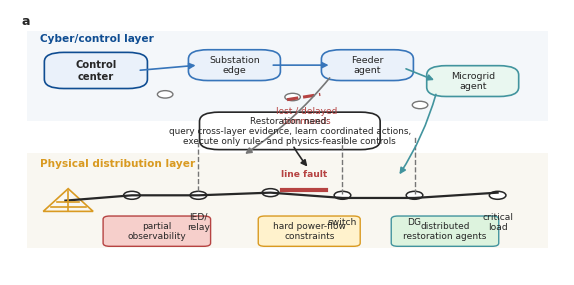

Recreate this plot in Python. (Note: this script raises an exception after producing the figure.)
import matplotlib
matplotlib.use("Agg")
import matplotlib.pyplot as plt
from matplotlib.patches import FancyBboxPatch, Circle, Rectangle, Polygon
from matplotlib.path import Path
from matplotlib.patches import PathPatch

plt.rcParams["font.family"] = "sans-serif"
plt.rcParams["font.sans-serif"] = ["Arial", "DejaVu Sans", "Liberation Sans"]
plt.rcParams["svg.fonttype"] = "none"
plt.rcParams["pdf.fonttype"] = 42
plt.rcParams["ps.fonttype"] = 42

BLUE = "#0F4D92"
BLUE2 = "#3775BA"
TEAL = "#42949E"
GREEN = "#8BCF8B"
GREEN_L = "#DDF3DE"
RED = "#B64342"
RED_L = "#F6CFCB"
GOLD = "#D99A21"
GREY = "#767676"
DARK = "#272727"
LIGHT = "#EEF2F5"
VIOLET = "#9A4D8E"


def box(ax, xy, w, h, text, fc="white", ec=DARK, lw=1.2, fs=7.4, bold=False):
    x, y = xy
    patch = FancyBboxPatch(
        (x, y), w, h,
        boxstyle="round,pad=0.018,rounding_size=0.035",
        linewidth=lw, edgecolor=ec, facecolor=fc
    )
    ax.add_patch(patch)
    ax.text(x + w / 2, y + h / 2, text, ha="center", va="center",
            fontsize=fs, color=DARK, fontweight="bold" if bold else "normal",
            linespacing=1.15)
    return patch


def arrow(ax, start, end, color=DARK, lw=1.2, style="-|>", rad=0.0, ms=9):
    ax.annotate(
        "", xy=end, xytext=start,
        arrowprops=dict(arrowstyle=style, color=color, lw=lw,
                        shrinkA=2, shrinkB=2, mutation_scale=ms,
                        connectionstyle=f"arc3,rad={rad}")
    )


def label(ax, x, y, text, fs=7, color=DARK, ha="center", va="center", weight="normal"):
    ax.text(x, y, text, fontsize=fs, color=color, ha=ha, va=va,
            fontweight=weight, linespacing=1.15)


def draw_power_icon(ax, x, y, s=0.06, color=BLUE):
    pts = [(x - s, y - s * 0.9), (x, y + s), (x + s, y - s * 0.9)]
    ax.add_patch(Polygon(pts, closed=True, fill=False, edgecolor=color, linewidth=1.2))
    ax.plot([x, x], [y + s * 0.8, y - s * 0.9], color=color, lw=1.2)
    ax.plot([x - s * 0.45, x + s * 0.45], [y - s * 0.15, y - s * 0.15], color=color, lw=1.2)
    ax.plot([x - s * 0.7, x + s * 0.7], [y - s * 0.5, y - s * 0.5], color=color, lw=1.2)


def save(fig, name):
    for ext in ("svg", "pdf", "eps", "png"):
        fig.savefig(f"figures/{name}.{ext}", bbox_inches="tight", dpi=600)
    plt.close(fig)


def scenario_figure():
    fig, ax = plt.subplots(figsize=(7.15, 3.45))
    ax.set_xlim(0, 1)
    ax.set_ylim(0, 1)
    ax.axis("off")
    label(ax, 0.02, 0.98, "a", fs=9, ha="left", va="top", weight="bold")

    ax.add_patch(Rectangle((0.03, 0.58), 0.94, 0.34, facecolor="#F4F7FA", edgecolor="none"))
    ax.add_patch(Rectangle((0.03, 0.10), 0.94, 0.36, facecolor="#F9F7F1", edgecolor="none"))
    label(ax, 0.055, 0.89, "Cyber/control layer", fs=7.6, ha="left", weight="bold", color=BLUE)
    label(ax, 0.055, 0.42, "Physical distribution layer", fs=7.6, ha="left", weight="bold", color=GOLD)

    center = box(ax, (0.08, 0.72), 0.15, 0.10, "Control\ncenter", fc="#EAF1FA", ec=BLUE, fs=7.2, bold=True)
    edge1 = box(ax, (0.34, 0.75), 0.13, 0.08, "Substation\nedge", fc="#EAF1FA", ec=BLUE2, fs=6.8)
    edge2 = box(ax, (0.58, 0.75), 0.13, 0.08, "Feeder\nagent", fc="#EAF1FA", ec=BLUE2, fs=6.8)
    micro = box(ax, (0.77, 0.69), 0.13, 0.08, "Microgrid\nagent", fc="#E9F7F0", ec=TEAL, fs=6.8)
    for x, y in [(0.28, 0.68), (0.51, 0.67), (0.74, 0.64)]:
        ax.add_patch(Circle((x, y), 0.014, facecolor="white", edgecolor=GREY, lw=1.0))
    arrow(ax, (0.23, 0.77), (0.34, 0.79), BLUE2)
    arrow(ax, (0.47, 0.79), (0.58, 0.79), BLUE2)
    arrow(ax, (0.71, 0.78), (0.77, 0.73), TEAL)
    arrow(ax, (0.58, 0.75), (0.42, 0.45), GREY, rad=-0.08)
    arrow(ax, (0.77, 0.69), (0.70, 0.37), TEAL, rad=-0.08)

    ax.plot([0.10, 0.22, 0.34, 0.47, 0.60, 0.73, 0.88],
            [0.28, 0.30, 0.30, 0.31, 0.29, 0.29, 0.31],
            color=DARK, lw=1.6)
    for x in [0.22, 0.34, 0.47, 0.60, 0.73, 0.88]:
        ax.add_patch(Circle((x, 0.30 if x != 0.47 else 0.31), 0.015, facecolor="white", edgecolor=DARK, lw=1.1))
    draw_power_icon(ax, 0.105, 0.28, s=0.045, color=GOLD)
    for x, txt in [(0.34, "IED/\nrelay"), (0.60, "switch"), (0.73, "DG"), (0.88, "critical\nload")]:
        label(ax, x, 0.20, txt, fs=6.6)
    ax.plot([0.34, 0.34], [0.315, 0.50], color=GREY, lw=1.0, ls="--")
    ax.plot([0.60, 0.60], [0.305, 0.52], color=GREY, lw=1.0, ls="--")
    ax.plot([0.73, 0.73], [0.305, 0.52], color=GREY, lw=1.0, ls="--")

    ax.plot([0.49, 0.57], [0.32, 0.32], color=RED, lw=3.0)
    label(ax, 0.53, 0.38, "line fault", fs=6.6, color=RED, weight="bold")
    ax.plot([0.50, 0.56], [0.66, 0.68], color=RED, lw=2.2, ls="--")
    label(ax, 0.535, 0.60, "lost / delayed\ncommands", fs=6.5, color=RED)
    ax.add_patch(FancyBboxPatch((0.18, 0.12), 0.17, 0.09, boxstyle="round,pad=0.012",
                                facecolor=RED_L, edgecolor=RED, lw=1.0))
    label(ax, 0.265, 0.165, "partial\nobservability", fs=6.5, color=DARK)
    ax.add_patch(FancyBboxPatch((0.46, 0.12), 0.16, 0.09, boxstyle="round,pad=0.012",
                                facecolor="#FFF2CC", edgecolor=GOLD, lw=1.0))
    label(ax, 0.54, 0.165, "hard power-flow\nconstraints", fs=6.5, color=DARK)
    ax.add_patch(FancyBboxPatch((0.70, 0.12), 0.17, 0.09, boxstyle="round,pad=0.012",
                                facecolor=GREEN_L, edgecolor=TEAL, lw=1.0))
    label(ax, 0.785, 0.165, "distributed\nrestoration agents", fs=6.5, color=DARK)

    box(ax, (0.36, 0.49), 0.29, 0.105,
        "Restoration need:\nquery cross-layer evidence, learn coordinated actions,\nexecute only rule- and physics-feasible controls",
        fc="white", ec=DARK, fs=6.4, bold=False)
    arrow(ax, (0.51, 0.49), (0.54, 0.40), DARK, rad=0.05)
    save(fig, "power_cps_scenario")


def architecture_figure():
    fig, ax = plt.subplots(figsize=(7.2, 4.05))
    ax.set_xlim(0, 1)
    ax.set_ylim(0, 1)
    ax.axis("off")
    label(ax, 0.02, 0.98, "a", fs=9, ha="left", va="top", weight="bold")

    box(ax, (0.04, 0.72), 0.16, 0.12, "Evidence stream\nfaults, alarms,\ncyber status", fc="#F7ECEB", ec=RED, fs=6.7, bold=True)
    box(ax, (0.26, 0.68), 0.22, 0.20, "Dynamic power-CPS KG\nentities: device/state/action/rule\nrelations: controls, depends-on,\nviolates, relieves, precedes\nmemory: outcome and provenance", fc="#EEF5EE", ec=TEAL, fs=6.25, bold=True)
    box(ax, (0.55, 0.74), 0.16, 0.10, "Task subgraph\nfault k-hop region\ncandidate actions", fc="#F4F7FA", ec=BLUE2, fs=6.5)
    box(ax, (0.78, 0.74), 0.17, 0.10, "Relation-aware\nGAT encoder\nsemantic state st", fc="#EAF1FA", ec=BLUE, fs=6.5)
    arrow(ax, (0.20, 0.78), (0.26, 0.78), RED)
    arrow(ax, (0.48, 0.78), (0.55, 0.79), TEAL)
    arrow(ax, (0.71, 0.79), (0.78, 0.79), BLUE2)

    ax.add_patch(Rectangle((0.03, 0.39), 0.94, 0.20, facecolor="#F8F8FB", edgecolor="#D8D8D8", lw=0.8))
    label(ax, 0.055, 0.565, "Federated CTDE multi-agent learning", fs=7.3, ha="left", weight="bold", color=VIOLET)
    for i, (x, name) in enumerate([(0.10, "substation\nactor"), (0.27, "feeder\nactor"),
                                   (0.44, "microgrid\nactor"), (0.61, "comm.\nrepair actor")]):
        box(ax, (x, 0.43), 0.115, 0.085, name, fc="white", ec=VIOLET, fs=6.3)
        arrow(ax, (0.865, 0.74), (x + 0.058, 0.515), BLUE, rad=0.08 - i * 0.035, ms=7)
    box(ax, (0.77, 0.43), 0.15, 0.085, "centralized\nsemantic critic", fc="#F1EAF4", ec=VIOLET, fs=6.4, bold=True)
    for x in [0.157, 0.327, 0.497, 0.667]:
        arrow(ax, (x, 0.43), (0.77, 0.47), VIOLET, rad=0.04, ms=7)
    arrow(ax, (0.845, 0.43), (0.845, 0.34), VIOLET)

    box(ax, (0.58, 0.20), 0.22, 0.105, "Semantic safety filter\nKG rule query + power-flow,\nradiality and cyber prerequisite checks", fc="#FFF7E6", ec=GOLD, fs=6.25, bold=True)
    box(ax, (0.30, 0.20), 0.18, 0.105, "Feasible restoration\nswitching, load transfer,\nDG/storage, cyber reroute", fc="#EAF1FA", ec=BLUE2, fs=6.25)
    box(ax, (0.06, 0.20), 0.16, 0.105, "Execution\nand field response", fc="white", ec=DARK, fs=6.5)
    arrow(ax, (0.77, 0.43), (0.71, 0.305), VIOLET, rad=-0.05)
    arrow(ax, (0.58, 0.255), (0.48, 0.255), GOLD)
    arrow(ax, (0.30, 0.255), (0.22, 0.255), BLUE2)
    arrow(ax, (0.14, 0.20), (0.26, 0.68), TEAL, rad=-0.35)
    label(ax, 0.17, 0.50, "outcome write-back:\nrecovered load, violations,\ntime, success paths", fs=6.1, color=TEAL, ha="center")

    box(ax, (0.06, 0.045), 0.86, 0.085,
        "Cross-layer design principle: the KG is simultaneously semantic state, constraint carrier, and restoration memory; learning proposes actions, but execution is gated by encoded rules and physical checks.",
        fc=LIGHT, ec="#BFC7CF", fs=6.2)
    save(fig, "kgfedmarl_architecture")


if __name__ == "__main__":
    scenario_figure()
    architecture_figure()
